Run: headless pygame with SDL's dummy video driver; simulated clock (each Clock.tick advances the game by its frame time, no real sleeping); random seed 0; keys injected as events and as key.get_pressed() state; mouse plan: one left click at the window centre at the start of phase 2, then a move to the lower-right quarter at the start of phase 3.
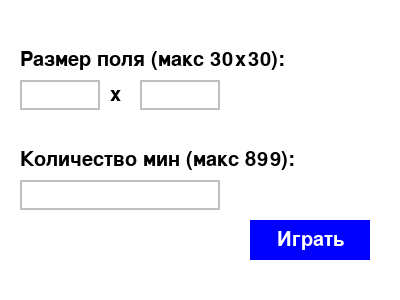
Frame 1 of 4 · flips 1–60 · no input
Frame 2 of 4 · flips 61–180 · clicked the window centre · tapped SPACE, RETURN · held RIGHT (→), D · screen unchanged from frame 1, image omitted
Frame 3 of 4 · flips 181–300 · moved the mouse to the lower-right quarter · held DOWN (↓), S · screen unchanged from frame 2, image omitted
Frame 4 of 4 · flips 301–420 · held LEFT (←), A, UP (↑), W · screen unchanged from frame 3, image omitted

The pygame program that drew these frames:

import os
import pygame
import random
import sys

# Установка позиции окна
os.environ['SDL_VIDEO_WINDOW_POS'] = "50,50"

# Цвета
WHITE = (255, 255, 255)
GRAY = (192, 192, 192)
BLACK = (0, 0, 0)
RED = (255, 0, 0)
BLUE = (0, 0, 255)
GREEN = (0, 255, 0)
YELLOW = (255, 255, 0)

NUMBER_COLORS = {
    1: (0, 0, 255),
    2: (0, 128, 0),
    3: (255, 0, 0),
    4: (0, 0, 128),
    5: (128, 0, 0),
    6: (64, 224, 208),
    7: (0, 0, 0),
    8: (128, 128, 128)
}

CELL_SIZE = 30
TOP_MARGIN = 50

# Фиксированный размер окна под 20x20 поле
FIXED_WIDTH = 600
FIXED_HEIGHT = 700

def draw_text(screen, text, font, color, x, y):
    render = font.render(text, True, color)
    screen.blit(render, (x, y))

def draw_text_centered(screen, text, font, color, rect):
    render = font.render(text, True, color)
    text_rect = render.get_rect(center=rect.center)
    screen.blit(render, text_rect)

def settings_screen():
    pygame.init()
    screen = pygame.display.set_mode((400, 300))
    pygame.display.set_caption("Настройки игры")
    font = pygame.font.SysFont(None, 30)

    width_input = ""
    height_input = ""
    mines_input = ""

    input_active = None
    running = True

    while running:
        screen.fill(WHITE)
        draw_text(screen, "Размер поля (макс 30x30):", font, BLACK, 20, 50)
        draw_text(screen, "Количество мин (макс 899):", font, BLACK, 20, 150)

        pygame.draw.rect(screen, GREEN if input_active == "width" else GRAY, (20, 80, 80, 30), 2)
        pygame.draw.rect(screen, GREEN if input_active == "height" else GRAY, (140, 80, 80, 30), 2)
        draw_text(screen, "x", font, BLACK, 110, 85)
        draw_text(screen, width_input, font, BLACK, 30, 85)
        draw_text(screen, height_input, font, BLACK, 150, 85)

        pygame.draw.rect(screen, GREEN if input_active == "mines" else GRAY, (20, 180, 200, 30), 2)
        draw_text(screen, mines_input, font, BLACK, 30, 185)

        play_button = pygame.Rect(250, 220, 120, 40)
        pygame.draw.rect(screen, BLUE, play_button)
        draw_text_centered(screen, "Играть", font, WHITE, play_button)

        pygame.display.flip()

        for event in pygame.event.get():
            if event.type == pygame.QUIT:
                pygame.quit()
                sys.exit()

            if event.type == pygame.MOUSEBUTTONDOWN:
                x, y = event.pos
                if 20 <= x <= 100 and 80 <= y <= 110:
                    input_active = "width"
                elif 140 <= x <= 220 and 80 <= y <= 110:
                    input_active = "height"
                elif 20 <= x <= 220 and 180 <= y <= 210:
                    input_active = "mines"
                elif play_button.collidepoint(event.pos):
                    try:
                        width = int(width_input)
                        height = int(height_input)
                        mines = int(mines_input)
                        if width < 1 or width > 30 or height < 1 or height > 30:
                            raise ValueError("Неверный размер поля.")
                        max_mines = width * height - 1
                        if mines < 1 or mines > max_mines or mines > 899:
                            raise ValueError("Неверное количество мин.")
                        return (height, width), mines
                    except ValueError:
                        print("Ошибка ввода. Попробуйте снова.")

            if event.type == pygame.KEYDOWN:
                if input_active == "width":
                    if event.key == pygame.K_BACKSPACE:
                        width_input = width_input[:-1]
                    elif event.unicode.isdigit():
                        width_input += event.unicode
                elif input_active == "height":
                    if event.key == pygame.K_BACKSPACE:
                        height_input = height_input[:-1]
                    elif event.unicode.isdigit():
                        height_input += event.unicode
                elif input_active == "mines":
                    if event.key == pygame.K_BACKSPACE:
                        mines_input = mines_input[:-1]
                    elif event.unicode.isdigit():
                        mines_input += event.unicode

def generate_grid(grid_size, mines_count, safe_cell):
    grid = [[0 for _ in range(grid_size[1])] for _ in range(grid_size[0])]
    mines = set()

    while len(mines) < mines_count:
        x, y = random.randint(0, grid_size[0] - 1), random.randint(0, grid_size[1] - 1)
        if (x, y) != safe_cell and (x, y) not in mines:
            mines.add((x, y))

    for x, y in mines:
        grid[x][y] = -1
        for dx in [-1, 0, 1]:
            for dy in [-1, 0, 1]:
                nx, ny = x + dx, y + dy
                if 0 <= nx < grid_size[0] and 0 <= ny < grid_size[1] and grid[nx][ny] != -1:
                    grid[nx][ny] += 1

    return grid, mines

def reveal_empty_cells(grid, revealed, x, y):
    stack = [(x, y)]
    while stack:
        cx, cy = stack.pop()
        if not revealed[cx][cy]:
            revealed[cx][cy] = True
            if grid[cx][cy] == 0:
                for dx in [-1, 0, 1]:
                    for dy in [-1, 0, 1]:
                        nx, ny = cx + dx, cy + dy
                        if 0 <= nx < len(grid) and 0 <= ny < len(grid[0]):
                            stack.append((nx, ny))

def draw_flag(screen, rect):
    center = rect.center
    pole_top = (center[0], rect.top + 5)
    pole_bottom = (center[0], rect.bottom - 5)
    flag_tip = (center[0] + 10, rect.top + 15)
    pygame.draw.line(screen, BLACK, pole_top, pole_bottom, 2)
    pygame.draw.polygon(screen, RED, [pole_top, flag_tip, (center[0], center[1])])

def check_win_conditions(grid_size, revealed, flagged, mines, mines_count, first_click):
    if first_click:
        return False
    flagged_positions = {(x, y) for x in range(grid_size[0]) for y in range(grid_size[1]) if flagged[x][y]}
    if mines_count > 0 and flagged_positions == mines:
        return True
    return False

def main():
    grid_size, mines_count = settings_screen()

    rows, cols = grid_size
    board_width = cols * CELL_SIZE
    board_height = rows * CELL_SIZE

    WIDTH = FIXED_WIDTH
    HEIGHT = FIXED_HEIGHT

    scrolling = (rows > 20 or cols > 20)

    if not scrolling:
        board_x_offset = (WIDTH - board_width) // 2
        available_height = HEIGHT - TOP_MARGIN - 50
        board_y_offset = TOP_MARGIN + (available_height - board_height) // 2
    else:
        board_x_offset = 0
        board_y_offset = TOP_MARGIN

    pygame.init()
    screen = pygame.display.set_mode((WIDTH, HEIGHT))
    pygame.display.set_caption("Сапёр")
    font = pygame.font.SysFont(None, 80)
    small_font = pygame.font.SysFont(None, 40)

    grid = [[0] * cols for _ in range(rows)]
    revealed = [[False] * cols for _ in range(rows)]
    flagged = [[False] * cols for _ in range(rows)]
    mines = set()
    first_click = True
    game_over = False
    win = False

    scroll_x = 0
    scroll_y = 0

    base_speed = 5
    scroll_acceleration_frames = 0  # Счётчик кадров удержания клавиш

    def reset_game():
        nonlocal grid, revealed, flagged, first_click, mines, game_over, win, scroll_x, scroll_y, scroll_acceleration_frames
        grid = [[0] * cols for _ in range(rows)]
        revealed = [[False] * cols for _ in range(rows)]
        flagged = [[False] * cols for _ in range(rows)]
        mines = set()
        first_click = True
        game_over = False
        win = False
        scroll_x = 0
        scroll_y = 0
        scroll_acceleration_frames = 0

    menu_button = pygame.Rect(10, HEIGHT - 40, 100, 30)
    reset_button = pygame.Rect(WIDTH // 2 - 50, HEIGHT - 40, 100, 30)
    exit_button = pygame.Rect(WIDTH - 110, HEIGHT - 40, 100, 30)

    running = True
    clock = pygame.time.Clock()

    while running:
        clock.tick(30)
        screen.fill(WHITE)

        keys = pygame.key.get_pressed()
        # Проверяем, нажаты ли клавиши для скролла
        arrow_pressed = False
        if scrolling:
            if keys[pygame.K_LEFT] or keys[pygame.K_RIGHT] or keys[pygame.K_UP] or keys[pygame.K_DOWN]:
                arrow_pressed = True

        # Если стрелки удерживаются, увеличиваем счётчик, иначе сбрасываем
        if arrow_pressed:
            scroll_acceleration_frames += 1
        else:
            scroll_acceleration_frames = 0

        # Чем дольше удерживаем, тем быстрее скорость
        # Например, каждые 30 кадров увеличиваем скорость на 1 пиксель
        # или можно использовать линейную формулу
        scroll_speed = base_speed + scroll_acceleration_frames // 30

        if scrolling:
            if keys[pygame.K_LEFT]:
                scroll_x -= scroll_speed
            if keys[pygame.K_RIGHT]:
                scroll_x += scroll_speed
            if keys[pygame.K_UP]:
                scroll_y -= scroll_speed
            if keys[pygame.K_DOWN]:
                scroll_y += scroll_speed

        closed_count = sum(not revealed[x][y] for x in range(rows) for y in range(cols))
        flagged_count = sum(flagged[x][y] for x in range(rows) for y in range(cols))
        mines_left = mines_count - flagged_count if mines_count - flagged_count >= 0 else 0

        draw_text(screen, f"Закрыто: {closed_count}", small_font, BLACK, 10, 10)
        draw_text(screen, f"Мин осталось: {mines_left}", small_font, BLACK, 250, 10)

        if scrolling:
            max_scroll_x = max(0, board_width - 600)
            max_scroll_y = max(0, board_height - 600)
            scroll_x = max(0, min(scroll_x, max_scroll_x))
            scroll_y = max(0, min(scroll_y, max_scroll_y))
            visible_cols = 20
            visible_rows = 20
            row_start = scroll_y // CELL_SIZE
            col_start = scroll_x // CELL_SIZE
            row_end = min(rows, row_start + visible_rows)
            col_end = min(cols, col_start + visible_cols)
        else:
            row_start = 0
            col_start = 0
            row_end = rows
            col_end = cols

        # Отрисовка поля
        for x in range(row_start, row_end):
            for y in range(col_start, col_end):
                rect_x = board_x_offset + (y - col_start) * CELL_SIZE
                rect_y = board_y_offset + (x - row_start) * CELL_SIZE
                rect = pygame.Rect(rect_x, rect_y, CELL_SIZE, CELL_SIZE)
                if revealed[x][y]:
                    pygame.draw.rect(screen, GRAY, rect)
                    if grid[x][y] > 0:
                        num = grid[x][y]
                        color = NUMBER_COLORS.get(num, BLACK)
                        draw_text_centered(screen, str(num), small_font, color, rect)
                    elif grid[x][y] == -1:
                        pygame.draw.circle(screen, RED, rect.center, CELL_SIZE // 4)
                elif flagged[x][y]:
                    pygame.draw.rect(screen, WHITE, rect)
                    draw_flag(screen, rect)
                else:
                    pygame.draw.rect(screen, WHITE, rect)
                pygame.draw.rect(screen, BLACK, rect, 1)

        # Отрисовка интерфейса внизу
        pygame.draw.rect(screen, BLUE, menu_button)
        draw_text_centered(screen, "Меню", small_font, WHITE, menu_button)

        pygame.draw.rect(screen, GREEN, reset_button)
        draw_text_centered(screen, "Заново", small_font, WHITE, reset_button)

        pygame.draw.rect(screen, RED, exit_button)
        draw_text_centered(screen, "Выход", small_font, WHITE, exit_button)

        # Отрисовываем надпись о победе после поля и интерфейса
        if win:
            win_text = "Вы победили!"
            render = font.render(win_text, True, RED)
            text_rect = render.get_rect(center=(WIDTH // 2, HEIGHT // 2))
            screen.blit(render, text_rect)

        pygame.display.flip()

        if not game_over:
            if check_win_conditions(grid_size, revealed, flagged, mines, mines_count, first_click):
                win = True
                game_over = True

        for event in pygame.event.get():
            if event.type == pygame.QUIT:
                pygame.quit()
                sys.exit()

            if game_over:
                if event.type == pygame.MOUSEBUTTONDOWN:
                    if menu_button.collidepoint(event.pos):
                        return main()
                    elif reset_button.collidepoint(event.pos):
                        reset_game()
                    elif exit_button.collidepoint(event.pos):
                        pygame.quit()
                        sys.exit()
                continue

            if scrolling and event.type == pygame.MOUSEWHEEL:
                scroll_x += event.x * CELL_SIZE
                scroll_y -= event.y * CELL_SIZE

            if event.type == pygame.MOUSEBUTTONDOWN:
                mouse_x, mouse_y = event.pos

                if menu_button.collidepoint(event.pos):
                    return main()
                elif reset_button.collidepoint(event.pos):
                    reset_game()
                    continue
                elif exit_button.collidepoint(event.pos):
                    pygame.quit()
                    sys.exit()

                if scrolling:
                    cell_x = (mouse_y - board_y_offset) // CELL_SIZE + (scroll_y // CELL_SIZE)
                    cell_y = (mouse_x - board_x_offset) // CELL_SIZE + (scroll_x // CELL_SIZE)
                else:
                    cell_x = (mouse_y - board_y_offset) // CELL_SIZE
                    cell_y = (mouse_x - board_x_offset) // CELL_SIZE

                if 0 <= cell_x < rows and 0 <= cell_y < cols:
                    if event.button == 1:  # ЛКМ
                        if not flagged[cell_x][cell_y]:
                            if first_click:
                                grid, mines = generate_grid(grid_size, mines_count, (cell_x, cell_y))
                                reveal_empty_cells(grid, revealed, cell_x, cell_y)
                                first_click = False
                            else:
                                if not revealed[cell_x][cell_y]:
                                    if grid[cell_x][cell_y] == -1:
                                        game_over = True
                                        for mx, my in mines:
                                            revealed[mx][my] = True
                                    else:
                                        reveal_empty_cells(grid, revealed, cell_x, cell_y)
                    elif event.button == 3:  # ПКМ (флаг)
                        if not revealed[cell_x][cell_y]:
                            flagged[cell_x][cell_y] = not flagged[cell_x][cell_y]

    pygame.quit()

if __name__ == "__main__":
    main()
